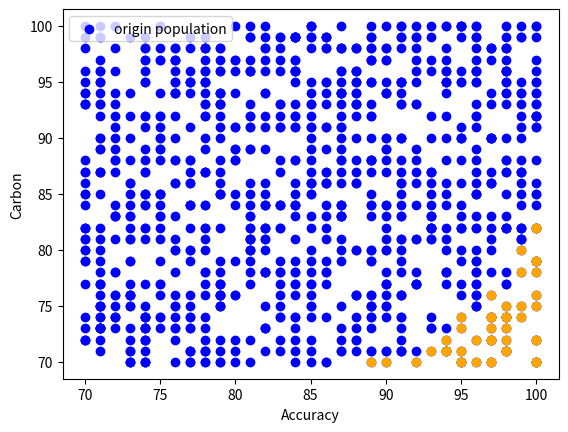

This figure's Python source:
import random
import matplotlib.pyplot as plt

# add NSGAII sort function
def dominates(item_a, item_b):
    acc_a, child_a, efficiency_a, cf_a, imc_a = item_a
    acc_b, child_b, efficiency_b, cf_b, imc_b = item_b
    # acc_a, cf_a = item_a
    # acc_b, cf_b = item_b

    # a dominates b
    if acc_a >= acc_b and cf_a <= cf_b:     
        return 1
    # b dominates a
    elif acc_a <= acc_b and cf_a >= cf_b:
        return -1
    return 0

def crowd_sort(population, parents_size):
    crowd_sorted_population = []
    dist = [0] * len(population)

    for obj in [0, 3]:    # we only have two objectives(accuracy and carbon) need further change in index 0, 3(acc, cf)
        population.sort(key=lambda p: p[obj])
        max_val = population[-1][obj]
        min_val = population[0][obj]
        dist[0] = dist[-1] = float('inf')

        for i in range(1, len(population) - 1):
            cur_dist = dist[i]
            # if cur_dist == float('inf'):
            #     continue
            cur_dist += (population[i + 1][obj] - population[i - 1][obj]) / (max_val - min_val)
            dist[i] = cur_dist
    # put the biggest parent_size distance into return list
    paired = zip(population, dist)
    sorted_pairs = sorted(paired, key=lambda pair: pair[1], reverse=True)
    crowd_sorted_population = [individual for individual, dist in sorted_pairs[:parents_size]]
    return crowd_sorted_population

def fast_non_dominated_sort(population, parents_size):
    S = []  # S[p] = set of solutions; the solution p dominates.
    N = []  # N[p] = domination count; the number of solutions which dominate p.
    sorted_population = []  # sorted population (only for size parents_size)

    # assign ranks to each solution
    for p, p_idx in zip(population, range(len(population))):
        # initialize
        S.append(set())
        N.append(0)
        for q, q_idx in zip(population, range(len(population))):
            if p_idx == q_idx: continue
            judge = dominates(p, q)
            if judge == 1:
                # p dominates q
                S[p_idx].add(q_idx)
            elif judge == -1:
                # q dominates p
                N[p_idx] += 1

    # put in the sorted solution and consider crowded distance for final rank in parents_size
    while parents_size >= N.count(min(N)):
        print(min(N), parents_size)
        parents_size -= N.count(min(N))
        process_population = [(index, population[index]) for index, rank in enumerate(N) if rank == min(N)]
        print(len(process_population))
        for index, subset in process_population:
            sorted_population.append(subset)
            N[index] = float('inf')
            #  remove the dominance from S
            for i in S[index]:
                N[i] -= 1

    if parents_size > 0:
        last_rank_population = [population[index] for index, rank in enumerate(N) if rank == min(N)]
        sorted_population.extend(crowd_sort(last_rank_population, parents_size))
    return sorted_population





# test NSGA-II
population = [(random.randint(70, 100), 0, 0, random.randint(70, 100), 0) for _ in range(1000)]
# print(population)
new_population = fast_non_dominated_sort(population, 50)

x1, _, _, y1, _ = zip(*population)
x2, _, _, y2, _ = zip(*new_population)

plt.scatter(x1, y1, color='blue', label='origin population')
for point in population:
    if point in new_population:
        plt.scatter(point[0], point[3], color='orange')

plt.xlabel('Accuracy')
plt.ylabel('Carbon')

plt.legend()
plt.show()


			
